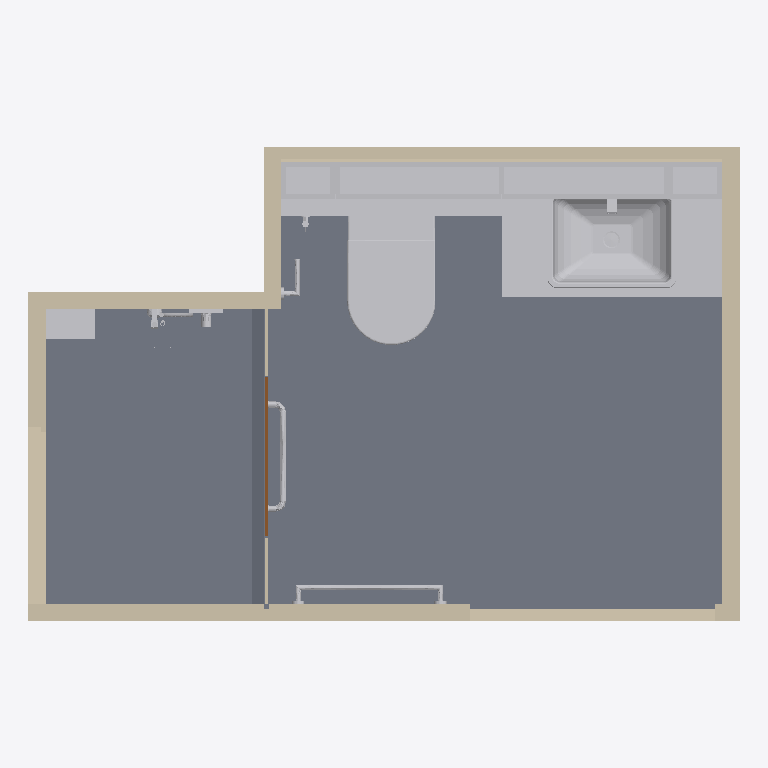
Plan cut of the same IFC building model at storey 'BEDROOM FFL' (level 100.00 m, cut at 101.40 m), seen from above with north up, elements coloured by IFC class (only those large enough to see are counted): 14 walls (beige), 12 other elements (light grey), 5 slabs (grey), 1 door (brown). Cut surfaces are drawn darker.
Extent 2.9 m × 1.9 m × 2.7 m (x, y, z). Storeys (3): BEDROOM FFL at 100.00 m; FALSE CEILING LEVEL at 102.40 m; CEILING LEVEL at 102.44 m. Elements (44): 12 IfcWallStandardCase, 9 IfcFlowTerminal, 8 IfcBuildingElementProxy, 8 IfcSlab, 3 IfcWall, 1 IfcCovering, 1 IfcDoor, 1 IfcFlowFitting, 1 IfcFurnishingElement.

HEADER;
FILE_DESCRIPTION(('ViewDefinition [CoordinationView_V2.0]','RevitIdentifiers [ContentGUID: 47c14558-6071-4281-8df7-cb66a965ee95, VersionGUID: aa485678-3c52-4fdc-84c7-0c8155fcd2cc, NumberOfSaves: 266]','CoordinateReference [CoordinateBase: Shared Coordinates]'),'2;1');
FILE_NAME('TERRAHL2-FP-MB-T1am(JMB).ifc','2025-08-26T16:42:00+08:00',(''),(''),'ODA SDAI 24.12','Autodesk Revit 25.4.0.32 (ENG) - IFC 25.4.0.32','');
FILE_SCHEMA(('IFC2X3'));
ENDSEC;
DATA;
#27=IFCPROJECT('17mKLOO752WOttosPMcX5b',#18,'PROJECT',$,$,'TERRAHL2-FP-MB-T1am(JMB)','Project Status',(#22),#117244);
#47=IFCSITE('17mKLOO752WOttosPMcX5d',#18,'Default',$,$,#46,$,$,.ELEMENT.,(1,21,7,498683),(103,49,11,422119),0.0,$,$);
#32=IFCBUILDING('17mKLOO752WOttosPMcX5a',#18,'',$,$,#30,$,'',.ELEMENT.,$,$,#31);
#35=IFCBUILDINGSTOREY('3Zu5Bv0LOHrPC10026FoQQ',#18,'BEDROOM FFL',$,'Level:BSS.LEVEL HEAD',#34,$,'BEDROOM FFL',.ELEMENT.,0.0);
#39=IFCBUILDINGSTOREY('0kcPJ1qrX4$f1_uXWUSunV',#18,'FALSE CEILING LEVEL',$,'Level:BSS.LEVEL HEAD',#38,$,'FALSE CEILING LEVEL',.ELEMENT.,2400.0);
#43=IFCBUILDINGSTOREY('15Z0v90RiHrPC20026FoKR',#18,'CEILING LEVEL',$,'Level:BSS.LEVEL HEAD',#42,$,'CEILING LEVEL',.ELEMENT.,2435.0);
#491=IFCSLAB('3DTO3HDeL3LxXYyFjIzUoJ',#18,'Floor:BSS.20mm Floor Finishes (no pattern):1428206',$,'Floor:BSS.20mm Floor Finishes (no pattern)',#470,#490,'1428206',.FLOOR.);
#515=IFCSLAB('3DTO3HDeL3LxXYyFjIzUoB',#18,'Floor:BSS.20mm Floor Finishes (no pattern):1428214',$,'Floor:BSS.20mm Floor Finishes (no pattern)',#505,#514,'1428214',.FLOOR.);
#20963=IFCBUILDINGELEMENTPROXY('3DTO3HDeL3LxXYyFjIzUqk',#18,'BSS.BASIN CABINET.C5-MASTER BATH:BSS.BASIN CABINET.C5-MASTER BATH:1428307',$,'BSS.BASIN CABINET.C5-MASTER BATH:BSS.BASIN CABINET.C5-MASTER BATH',#20962,#20959,'1428307',$);
#21156=IFCFURNISHINGELEMENT('3DTO3HDeL3LxXYyFjIzUt9',#18,'BSS.MIRROR CABINET.C5-MASTER BATH:BSS.MIRROR CABINET.C5-MASTER BATH:1428404',$,'BSS.MIRROR CABINET.C5-MASTER BATH:BSS.MIRROR CABINET.C5-MASTER BATH',#21155,#21152,'1428404');
#75361=IFCFLOWTERMINAL('1UvcIJSSf8BhPORnIfxfM2',#18,'BSS.LAUFEN.WC.820714:820959000 White:1457003',$,'BSS.LAUFEN.WC.820714:820959000 White',#75360,#75357,'1457003');
#213=IFCWALLSTANDARDCASE('3DTO3HDeL3LxXYyFjIzUoY',#18,'Basic Wall:BSS.50:1428191',$,'Basic Wall:BSS.50',#201,#212,'1428191');
#70=IFCWALLSTANDARDCASE('3DTO3HDeL3LxXYyFjIzUod',#18,'Basic Wall:BSS.50:1428186',$,'Basic Wall:BSS.50',#50,#69,'1428186');
#105=IFCWALLSTANDARDCASE('3DTO3HDeL3LxXYyFjIzUoc',#18,'Basic Wall:BSS.50:1428187',$,'Basic Wall:BSS.50',#93,#104,'1428187');
#190=IFCWALLSTANDARDCASE('3DTO3HDeL3LxXYyFjIzUoZ',#18,'Basic Wall:BSS.50:1428190',$,'Basic Wall:BSS.50',#178,#189,'1428190');
#77226=IFCSLAB('2LAAhgsyD0vhFlE6IF_6Bz',#18,'Floor:BSS.20mm Floor Finishes (no pattern):1465678',$,'Floor:BSS.20mm Floor Finishes (no pattern)',#77193,$,'1465678',.FLOOR.);
#77182=IFCSLAB('02W7pO6NP3bw_5DSjzHMHu',#18,'THRESHOLD:THRESHOLD:1459128',$,'THRESHOLD:THRESHOLD',#77172,#77181,'1459128',.FLOOR.);
#151=IFCWALLSTANDARDCASE('3DTO3HDeL3LxXYyFjIzUoW',#18,'Basic Wall:BSS.50:1428189',$,'Basic Wall:BSS.50',#139,#150,'1428189');
#240=IFCWALLSTANDARDCASE('3DTO3HDeL3LxXYyFjIzUoT',#18,'Basic Wall:BSS.20mm Wall Finishes (no pattern):1428192',$,'Basic Wall:BSS.20mm Wall Finishes (no pattern)',#224,#239,'1428192');
#128=IFCWALLSTANDARDCASE('3DTO3HDeL3LxXYyFjIzUoX',#18,'Basic Wall:BSS.50:1428188',$,'Basic Wall:BSS.50',#116,#127,'1428188');
#390=IFCWALL('3DTO3HDeL3LxXYyFjIzUoU',#18,'Basic Wall:BSS.20mm Wall Finishes (no pattern):1428195',$,'Basic Wall:BSS.20mm Wall Finishes (no pattern)',#343,#389,'1428195');
#777=IFCBUILDINGELEMENTPROXY('3DTO3HDeL3LxXYyFjIzUqs',#18,'Shower Ledge1:Shower Ledge:1428299',$,'Shower Ledge1:Shower Ledge',#776,#774,'1428299',$);
#731=IFCWALLSTANDARDCASE('3DTO3HDeL3LxXYyFjIzUr6',#18,'Basic Wall:BSS.12mm Wall Finishes:1428283',$,'Basic Wall:BSS.12mm Wall Finishes',#710,#730,'1428283');
#449=IFCSLAB('3DTO3HDeL3LxXYyFjIzUoQ',#18,'Floor:BSS.115:1428199',$,'Floor:BSS.115',#422,#448,'1428199',.FLOOR.);
#569=IFCWALLSTANDARDCASE('3DTO3HDeL3LxXYyFjIzUry',#18,'Basic Wall:BSS.20mm Wall Finishes (no pattern):1428225',$,'Basic Wall:BSS.20mm Wall Finishes (no pattern)',#557,#568,'1428225');
#412=IFCWALLSTANDARDCASE('3DTO3HDeL3LxXYyFjIzUoP',#18,'Basic Wall:BSS.20mm Wall Finishes (no pattern):1428196',$,'Basic Wall:BSS.20mm Wall Finishes (no pattern)',#400,#411,'1428196');
#332=IFCWALLSTANDARDCASE('3DTO3HDeL3LxXYyFjIzUoV',#18,'Basic Wall:BSS.20mm Wall Finishes (no pattern):1428194',$,'Basic Wall:BSS.20mm Wall Finishes (no pattern)',#320,#331,'1428194');
#59318=IFCBUILDINGELEMENTPROXY('3DTO3HDeL3LxXYyFjIzUfz',#18,'BSS.GOMGO.TR.GG-6108-600:Chrome 000:1428480',$,'BSS.GOMGO.TR.GG-6108-600:Chrome 000',#59317,#59314,'1428480',$);
#16878=IFCBUILDINGELEMENTPROXY('3DTO3HDeL3LxXYyFjIzUql',#18,'BSS.Shower Door Hand Rail:BSS.Shower Door Hand Rail:1428306',$,'BSS.Shower Door Hand Rail:BSS.Shower Door Hand Rail',#16877,#16874,'1428306',$);
#288=IFCWALLSTANDARDCASE('3DTO3HDeL3LxXYyFjIzUoS',#18,'Basic Wall:BSS.20mm Wall Finishes (no pattern):1428193',$,'Basic Wall:BSS.20mm Wall Finishes (no pattern)',#276,#287,'1428193');
#60023=IFCDOOR('3DTO3HDeL3LxXYyFjIzUfk',#18,'BSS.Shower Glass Door:650/2200:1428499',$,'BSS.Shower Glass Door:650/2200',#117241,#60019,'1428499',2199.9999999999995,659.9999999999995);
#60141=IFCFLOWTERMINAL('3DTO3HDeL3LxXYyFjIzUZo',#18,'BSS.TECE.AP.9240402:Flush Plate:1429135',$,'BSS.TECE.AP.9240402:Flush Plate',#60140,#60137,'1429135');
#59987=IFCWALL('3DTO3HDeL3LxXYyFjIzUfx',#18,'Basic Wall:BSS.10 Glass:1428486',$,'Basic Wall:BSS.10 Glass',#59958,#59986,'1428486');
#116511=IFCFLOWTERMINAL('0sosPmuf510Bm1_tu7dN9u',#18,'BSS.HAND SHOWER SET.MASTER BATH:BSS.HAND SHOWER SET.MASTER BATH:1467239',$,'BSS.HAND SHOWER SET.MASTER BATH:BSS.HAND SHOWER SET.MASTER BATH',#116510,#116507,'1467239');
#59951=IFCBUILDINGELEMENTPROXY('3DTO3HDeL3LxXYyFjIzUfy',#18,'BSS.GOMGO.PH.GG-6106:Chrome 000:1428481',$,'BSS.GOMGO.PH.GG-6106:Chrome 000',#59950,#59946,'1428481',$);
#37361=IFCFLOWFITTING('3DTO3HDeL3LxXYyFjIzUs3',#18,'BSS.GESSI.SM.49079:29046000:1428478',$,'BSS.GESSI.SM.49079:29046000',#37360,#37357,'1428478');
#34240=IFCFLOWTERMINAL('3DTO3HDeL3LxXYyFjIzUs1',#18,'BSS.GESSI,BM.49001:Default:1428476',$,'BSS.GESSI,BM.49001:Default',#34239,#34236,'1428476');
#24622=IFCFLOWTERMINAL('3DTO3HDeL3LxXYyFjIzUsc',#18,'BSS.MONIC.BIB TAP.T-4L:BIB TAP:1428443',$,'BSS.MONIC.BIB TAP.T-4L:BIB TAP',#24621,#24618,'1428443');
ENDSEC;
